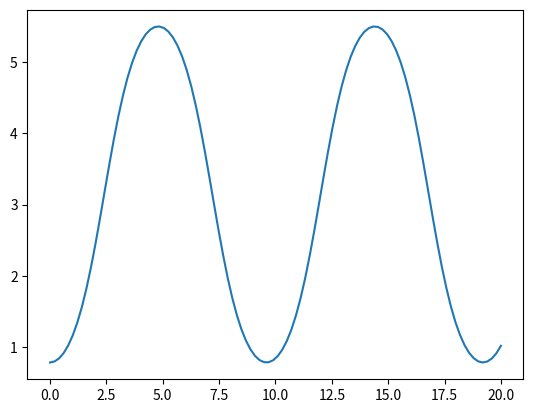

This figure's Python source:
import numpy as np
from scipy.integrate import odeint
from matplotlib import pyplot as plt


def dvdt(v, t):
    return 3 * v ** 2 - 5


v0 = 0

t = np.linspace(0, 1, 100)
sol = odeint(dvdt, v0, t)
# plt.plot(t,sol)
# plt.show()


def dSdx(S, x):
    y1, y2 = S
    return [y1 + y2 ** 2 + 3 * x, 3 * y1 + y2 ** 3 - np.cos(x)]


y1_0 = 0
y2_0 = 0
S_0 = (y1_0, y2_0)
x = np.linspace(0, 1, 100)
sol = odeint(dSdx, S_0, x)


y1_sol = sol.T[0]
y2_sol = sol.T[1]

# plt.plot(x, y1_sol)
# plt.plot(x, y2_sol)
# plt.show()


def dSdt(S, t):
    theta, omega = S
    return [omega, np.sin(theta)]


theta0 = np.pi / 4
omega0 = 0
S0 = (theta0, omega0)
t = np.linspace(0, 20, 100)
sol = odeint(dSdt, S0, t)
theta, omega = sol.T


plt.plot(t, theta)
plt.show()
